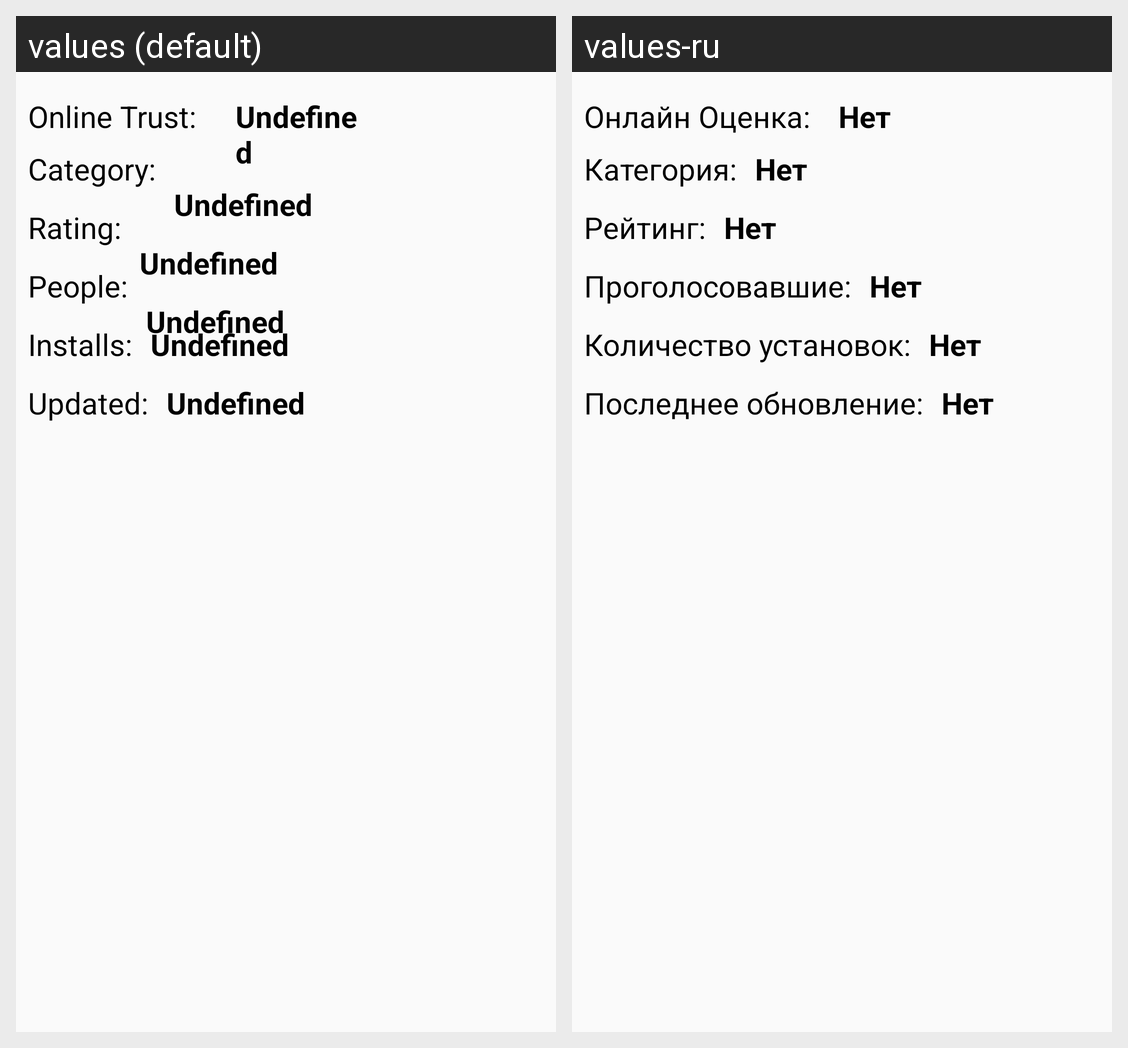

The Android screen above is rendered under two locales of the same app. Produce the string resources it draws, with the default and per-locale values.
Android screen res/layout/google_play_tab.xml rendered under 2 locales, left to right: values (default), values-ru. Device: Nexus 5 (rendered at 1080×1920; each locale shown at half size, 540×960, under a caption strip naming it); theme AppTheme.
Strings drawn on this screen, with the default value and each locale's value (text and hints the layout hard-codes, and strings that could not be matched under every locale, appear in the picture but are not listed):

gp_rating
  values: Rating:
  values-ru: Рейтинг:

undefined
  values: Undefined
  values-ru: Нет

gp_installs
  values: Installs:
  values-ru: Количество установок:

gp_people
  values: People:
  values-ru: Проголосовавшие:

gp_update_time
  values: Updated:
  values-ru: Последнее обновление:

online_trust_level_label
  values: Online Trust: 
  values-ru: Онлайн Оценка:

gp_category
  values: Category:
  values-ru: Категория:
